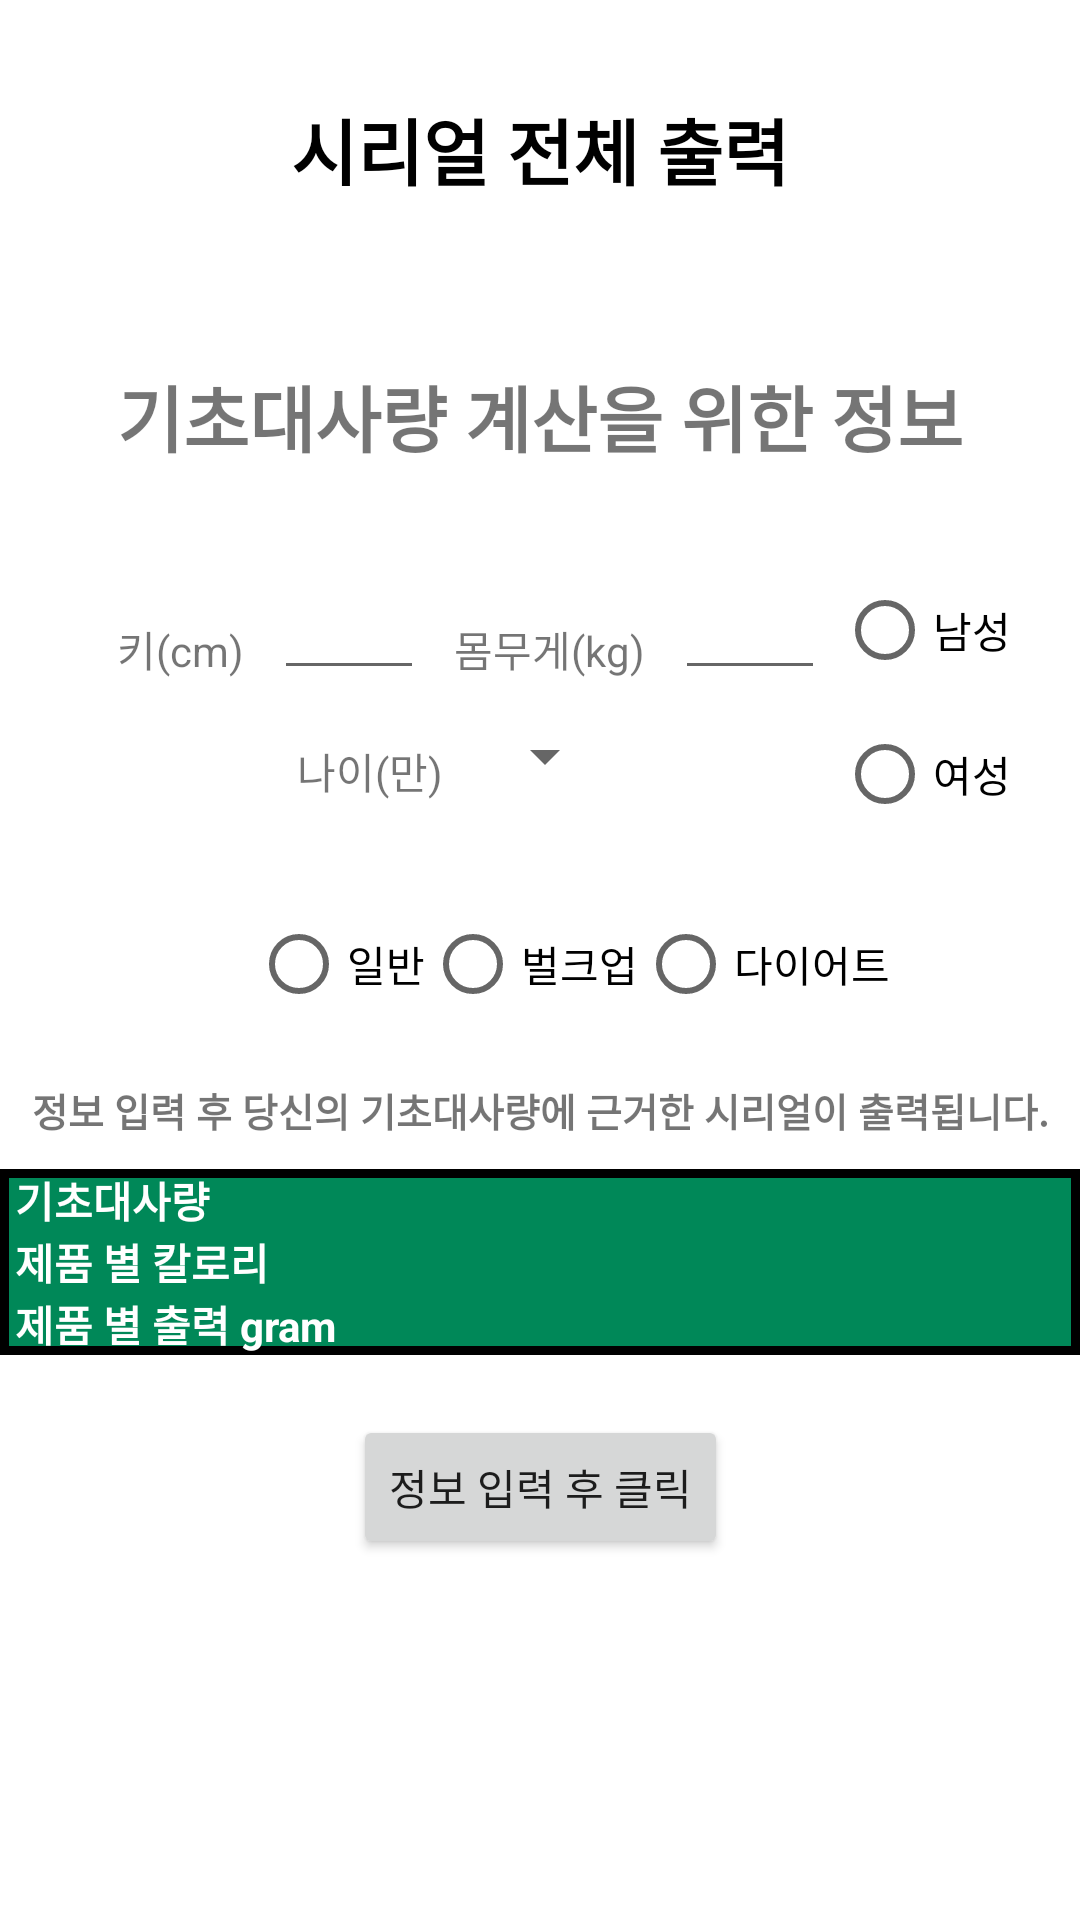

This screen was rendered from an Android layout file. Write that file and the resources it references.
<!-- AndroidManifest.xml: application theme Theme.Recipeandroid -->
<!-- res/layout/fragment_recipe.xml -->
<?xml version="1.0" encoding="utf-8"?>
<androidx.constraintlayout.widget.ConstraintLayout xmlns:android="http://schemas.android.com/apk/res/android"
    android:layout_width="match_parent"
    android:layout_height="match_parent"
    xmlns:app="http://schemas.android.com/apk/res-auto"
    xmlns:tools="http://schemas.android.com/tools">


    <com.google.android.material.appbar.AppBarLayout
        android:id="@+id/appBarLayout"
        android:layout_width="match_parent"
        android:layout_height="wrap_content"
        app:layout_constraintTop_toTopOf="parent"
        >

        <androidx.appcompat.widget.Toolbar
            android:layout_width="match_parent"
            android:layout_height="wrap_content"
            app:layout_scrollFlags="scroll|enterAlways"
            app:contentInsetStart="0dp"
            android:background="@color/white">

            <TextView
                android:id="@+id/toolbar_select_title"
                android:layout_width="match_parent"
                android:layout_height="match_parent"
                android:text="시리얼 전체 출력"
                android:paddingTop="32dp"
                android:paddingBottom="24dp"
                android:textAlignment="center"
                android:textSize="24sp"
                android:textStyle="bold"
                android:textColor="@color/black" />


        </androidx.appcompat.widget.Toolbar>


    </com.google.android.material.appbar.AppBarLayout>



    <TextView
        android:id="@+id/body_title"
        android:layout_width="wrap_content"
        android:layout_height="wrap_content"
        android:text="기초대사량 계산을 위한 정보"
        app:layout_constraintTop_toBottomOf="@id/appBarLayout"
        app:layout_constraintStart_toStartOf="parent"
        app:layout_constraintEnd_toEndOf="parent"
        android:layout_marginTop="30dp"
        android:textStyle="bold"
        android:textSize="24sp"
        />

    <TextView
        android:id="@+id/person_height"
        android:layout_width="wrap_content"
        android:layout_height="wrap_content"
        android:text="키(cm)"
        app:layout_constraintTop_toBottomOf="@id/body_title"
        app:layout_constraintStart_toStartOf="@id/body_title"
        android:layout_marginTop="50dp"
        />


    <EditText
        android:layout_marginTop="30dp"
        android:id="@+id/height_information"
        android:layout_width="50dp"
        android:layout_height="wrap_content"
        app:layout_constraintTop_toBottomOf="@id/body_title"
        app:layout_constraintStart_toEndOf="@id/person_height"
        android:textSize="20sp"
        app:layout_constraintHorizontal_bias="0.5"
        android:layout_marginLeft="10dp"

        />


    <TextView
        android:id="@+id/person_weight"
        android:layout_width="wrap_content"
        android:layout_height="wrap_content"
        android:text="몸무게(kg)"
        app:layout_constraintTop_toBottomOf="@id/body_title"
        app:layout_constraintStart_toEndOf="@id/height_information"
        android:layout_marginTop="50dp"
        android:layout_marginLeft="10dp"
        />


    <EditText
        android:layout_marginTop="30dp"
        android:id="@+id/weight_information"
        android:layout_width="50dp"
        android:layout_height="wrap_content"
        app:layout_constraintTop_toBottomOf="@id/body_title"
        app:layout_constraintStart_toEndOf="@id/person_weight"
        android:textSize="20sp"
        app:layout_constraintHorizontal_bias="0.5"
        android:layout_marginLeft="10dp"

        />


    <TextView
        android:id="@+id/person_age"
        android:layout_width="wrap_content"
        android:layout_height="wrap_content"
        android:text="나이(만)"
        app:layout_constraintTop_toBottomOf="@id/person_height"
        app:layout_constraintStart_toStartOf="@id/body_title"
        android:layout_marginTop="20dp"
        android:layout_marginLeft="60dp"
        />

    <Spinner
        android:id="@+id/spinner"
        android:layout_width="wrap_content"
        android:layout_height="wrap_content"
        android:layout_margin="10dp"
        android:spinnerMode="dropdown"
        app:layout_constraintTop_toBottomOf="@id/weight_information"
        app:layout_constraintStart_toEndOf="@id/person_age"
        android:layout_marginLeft="20dp"
        />

    <RadioGroup
        android:layout_marginTop="30dp"
        android:id="@+id/genderRadioGroup"
        android:layout_width="wrap_content"
        android:layout_height="wrap_content"
        app:layout_constraintTop_toBottomOf="@id/body_title"
        app:layout_constraintEnd_toEndOf="@id/body_title"
        app:layout_constraintStart_toEndOf="@id/weight_information"
        android:layout_marginLeft="20dp"
        >

        <RadioButton
            android:id="@+id/maleRadioButton"
            android:layout_width="wrap_content"
            android:layout_height="wrap_content"
            android:text="남성" />

        <RadioButton
            android:id="@+id/femaleRadioButton"
            android:layout_width="wrap_content"
            android:layout_height="wrap_content"
            android:text="여성" />

    </RadioGroup>


    <RadioGroup
        android:layout_marginTop="30dp"
        android:id="@+id/purposeRadioGroup"
        android:layout_width="wrap_content"
        android:layout_height="wrap_content"
        app:layout_constraintTop_toBottomOf="@id/person_age"
        app:layout_constraintEnd_toEndOf="parent"
        app:layout_constraintStart_toStartOf="parent"
        android:layout_marginLeft="20dp"
        android:orientation="horizontal"
        >

        <RadioButton
            android:id="@+id/NormalRadioButton"
            android:layout_width="wrap_content"
            android:layout_height="wrap_content"
            android:text="일반" />

        <RadioButton
            android:id="@+id/BulkRadioButton"
            android:layout_width="wrap_content"
            android:layout_height="wrap_content"
            android:text="벌크업" />

        <RadioButton
            android:id="@+id/DietRadioButton"
            android:layout_width="wrap_content"
            android:layout_height="wrap_content"
            android:text="다이어트" />

    </RadioGroup>




    <TextView
        android:id="@+id/metabolic_title"
        android:layout_width="wrap_content"
        android:layout_height="wrap_content"
        android:text="정보 입력 후 당신의 기초대사량에 근거한 시리얼이 출력됩니다."
        app:layout_constraintBottom_toTopOf="@id/recipe_output_table"
        app:layout_constraintStart_toStartOf="parent"
        app:layout_constraintEnd_toEndOf="parent"
        android:textSize="13sp"
        app:layout_constraintTop_toBottomOf="@id/purposeRadioGroup"
        android:layout_marginTop="15dp"
        android:textStyle="bold"
        />



    <TableLayout
        android:layout_marginTop="10dp"
        android:id="@+id/recipe_output_table"
        android:layout_width="match_parent"
        android:layout_height="wrap_content"
        app:layout_constraintTop_toBottomOf="@id/metabolic_title"
        app:layout_constraintStart_toStartOf="parent"
        app:layout_constraintEnd_toEndOf="parent"
        android:background="@drawable/table_outside"
        >

        <TableRow>
            <TextView
                android:layout_marginLeft="5dp"
                android:textColor="@color/white"
                android:layout_width="150dp"
                android:layout_height="wrap_content"
                android:text="기초대사량"
                android:textStyle="bold"

                />

            <TextView
                android:id="@+id/metabolic"
                android:textColor="@color/white"
                android:layout_width="350dp"
                android:layout_height="wrap_content"
                android:textSize="15sp"

                />
        </TableRow>

        <TableRow>
            <TextView
                android:layout_marginLeft="5dp"

                android:textColor="@color/white"
                android:layout_width="150dp"
                android:layout_height="wrap_content"
                android:text="제품 별 칼로리"
                android:textStyle="bold"
                />
            <TextView
                android:id="@+id/cereals_kcal"
                android:textColor="@color/white"
                android:layout_width="350dp"
                android:layout_height="wrap_content"
                android:textSize="15sp"


                />
        </TableRow>

        <TableRow>
            <TextView
                android:layout_marginLeft="5dp"

                android:textColor="@color/white"
                android:layout_width="150dp"
                android:layout_height="wrap_content"
                android:text="제품 별 출력 gram"
                android:textStyle="bold"
                />
            <TextView
                android:id="@+id/cereals_gram"
                android:textColor="@color/white"
                android:layout_width="350dp"
                android:layout_height="wrap_content"
                android:textSize="15sp"
                />
        </TableRow>



    </TableLayout>




    <Button
        android:id="@+id/print_button"
        android:layout_width="wrap_content"
        android:layout_height="wrap_content"
        app:layout_constraintTop_toBottomOf="@id/recipe_output_table"
        app:layout_constraintStart_toStartOf="parent"
        app:layout_constraintEnd_toEndOf="parent"
        android:text="정보 입력 후 클릭"
        app:layout_goneMarginTop="30dp"
        android:layout_marginTop="20dp"
        />

</androidx.constraintlayout.widget.ConstraintLayout>
<!-- resources referenced by this layout -->
<resources>
  <color name="black">#FF000000</color>
  <color name="white">#FFFFFFFF</color>
  <!-- drawable table_outside (drawable) -->
  <?xml version="1.0" encoding="utf-8"?>
  <shape xmlns:android="http://schemas.android.com/apk/res/android">
  
          <solid android:color="@color/green_100"/>
          <stroke android:width="3dp"
              android:color="#000000"/>
  </shape>
  <style name="Theme.Recipeandroid" parent="Theme.MaterialComponents.DayNight.NoActionBar">
          
          <item name="colorPrimary">@color/green_100</item>
          <item name="colorPrimaryVariant">@color/green_100</item>
          <item name="colorOnPrimary">@color/white</item>
          
          <item name="colorSecondary">@color/teal_200</item>
          <item name="colorSecondaryVariant">@color/teal_700</item>
          <item name="colorOnSecondary">@color/black</item>
          
          <item name="android:statusBarColor" tools:targetApi="l">?attr/colorPrimaryVariant</item>
          
      </style>
  <color name="green_100">#008858</color>
  <color name="teal_200">#FF03DAC5</color>
  <color name="teal_700">#FF018786</color>
</resources>
